Run: headless pygame with SDL's dummy video driver; simulated clock (each Clock.tick advances the game by its frame time, no real sleeping); random seed 0; keys injected as events and as key.get_pressed() state; no mouse input.
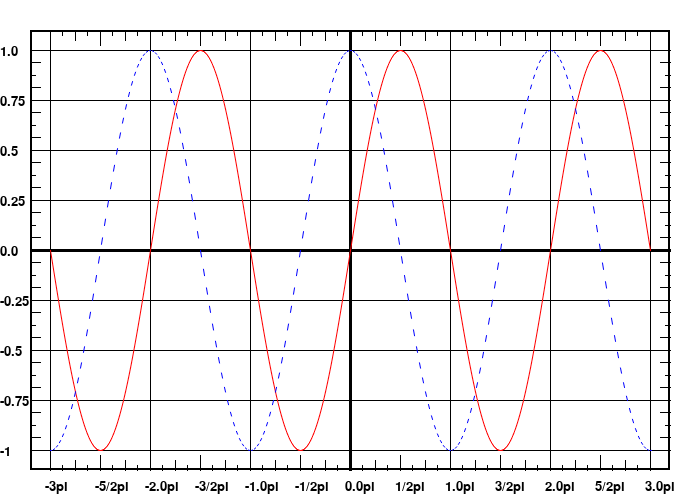
Frame 1 of 4 · flips 1–60 · no input
Frame 2 of 4 · flips 61–180 · tapped SPACE, RETURN · held RIGHT (→), D · screen unchanged from frame 1, image omitted
Frame 3 of 4 · flips 181–300 · held DOWN (↓), S · screen unchanged from frame 2, image omitted
Frame 4 of 4 · flips 301–420 · held LEFT (←), A, UP (↑), W · screen unchanged from frame 3, image omitted

The pygame program that drew these frames:

import pygame
import math

pygame.init()

BLACK = (0, 0, 0)
WHITE = (255, 255, 255)
RED = (255, 0, 0)
GREEN = (0, 255, 0)
BLUE = (0, 0, 255)
done = False
display = pygame.display.set_mode((700, 500))


# pygame.draw.rect(display, BLACK, (10, 10, 800, 600))
def draw_verticals():
    x = 50
    while x <= 650:
        if x != 350:
            pygame.draw.line(display, BLACK, (x, 30), (x, 470), 1)
        else:
            pygame.draw.line(display, BLACK, (x, 30), (x, 470), 3)
        x += 100


def draw_horizontals():
    y = 50
    while y <= 450:
        if y != 250:
            pygame.draw.line(display, BLACK, (30, y), (670, y), 1)
        else:
            pygame.draw.line(display, BLACK, (30, y), (670, y), 3)
        y += 50


def draw_something1():
    x = 50
    small = 5
    large = 10
    mid = 15
    while x < 650:
        delta = 0
        for i in range(8):
            if i % 2 == 0:
                if i != 4:
                    pygame.draw.line(display, BLACK, (x + delta, 30), (x + delta, 30 + large), 1)
                else:
                    pygame.draw.line(display, BLACK, (x + delta, 30), (x + delta, 30 + mid), 1)
            else:
                pygame.draw.line(display, BLACK, (x + delta, 30), (x + delta, 30 + small), 1)
            delta += 12.5
        x += 100


def draw_something2():
    y = 50
    small = 5
    large = 10
    while y < 450:
        delta = 0
        for i in range(4):
            if i % 2 == 0:
                pygame.draw.line(display, BLACK, (30, y + delta), (30 + small, y + delta), 1)
            else:
                pygame.draw.line(display, BLACK, (30, y + delta), (30 + large, y + delta), 1)
            delta += 12.5
        y += 50


def draw_something3():
    x = 50
    small = 5
    large = 10
    mid = 15
    while x < 650:
        delta = 0
        for i in range(8):
            if i % 2 == 0:
                if i != 4:
                    pygame.draw.line(display, BLACK, (x + delta, 470), (x + delta, 470 - large), 1)
                else:
                    pygame.draw.line(display, BLACK, (x + delta, 470), (x + delta, 470 - mid), 1)
            else:
                pygame.draw.line(display, BLACK, (x + delta, 470), (x + delta, 470 - small), 1)
            delta += 12.5
        x += 100


def draw_something4():
    y = 50
    small = 5
    large = 10
    while y < 450:
        delta = 0
        for i in range(4):
            if i % 2 == 0:
                pygame.draw.line(display, BLACK, (670, y + delta), (670 - small, y + delta), 1)
            else:
                pygame.draw.line(display, BLACK, (670, y + delta), (670 - large, y + delta), 1)
            delta += 12.5
        y += 50


def draw_cos():
    x = -3 * math.pi
    real_x = 50
    # float(real_x)
    dx = math.pi / 100
    real_dx = 100 / 100
    points_cos = []
    while real_x <= 650:
        pair = (real_x, 250 - 200 * math.cos(x))
        points_cos.append(pair)
        real_x += real_dx
        x += dx
    pygame.draw.aalines(display, BLUE, False, points_cos)


# pygame.draw.line()
# pygame.draw.lines()
def draw_sin():
    real_x = 50
    x = -3 * math.pi
    real_dx = 100 / 100
    dx = math.pi / 100
    points_sin = []
    while real_x <= 650:
        pair = (real_x, 250 - math.sin(x) * 200)
        points_sin.append(pair)
        real_x += real_dx
        x += dx
    pygame.draw.aalines(display, RED, False, points_sin)


# def insert_txt1():
#     y =
f_of_x = []


def get_fx():
    fx = -1
    while fx <= 1.00:
        font = pygame.font.SysFont(str(fx), 20)
        f_of_x.append(font.render(str(fx), True, BLACK))
        fx += 0.25


def fill_fx():
    get_fx()
    y = 450
    for text in f_of_x:
        display.blit(text, (0, y - 5))
        y -= 50


X = []


def get_x():
    x = -3
    cnt = 0
    while x <= 3:
        if cnt % 2 == 0:
            font = pygame.font.SysFont(f'{str(x)}pi', 20)
            X.append(font.render(f'{str(x)}pi', True, BLACK))
        else:
            font = pygame.font.SysFont(f'{str(int(x * 2))}/2pi', 20)
            X.append(font.render(f'{str(int(x * 2))}/2pi', True, BLACK))
        cnt += 1
        x += 0.5


def fill_x():
    get_x()
    x = 50
    for value in X:
        display.blit(value, (x - 5, 480))
        x += 50


def draw_cos_dashed():
    for x in range(50, 651, 3):
        cos_y1 = 200 * math.cos((x - 50) / 100 * math.pi)
        cos_y2 = 200 * math.cos((x - 49) / 100 * math.pi)
        pygame.draw.aalines(display, BLUE, False, [(x, 250 + cos_y1), ((x + 1), 250 + cos_y2)])


display.fill(WHITE)
pygame.draw.rect(display, BLACK, (30, 30, 640, 440), 2)
draw_horizontals()
draw_verticals()
draw_something1()
draw_something2()
draw_something3()
draw_something4()
# draw_cos()
draw_sin()
draw_cos_dashed()
fill_fx()
fill_x()
while not done:
    for event in pygame.event.get():
        if event.type == pygame.QUIT:
            done = True
    pygame.display.update()
